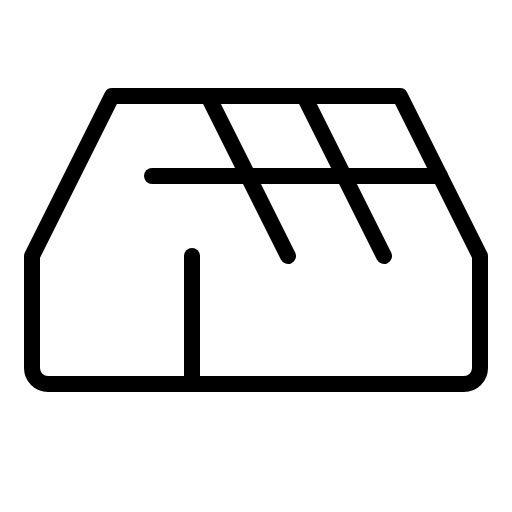
t = 0.00 s
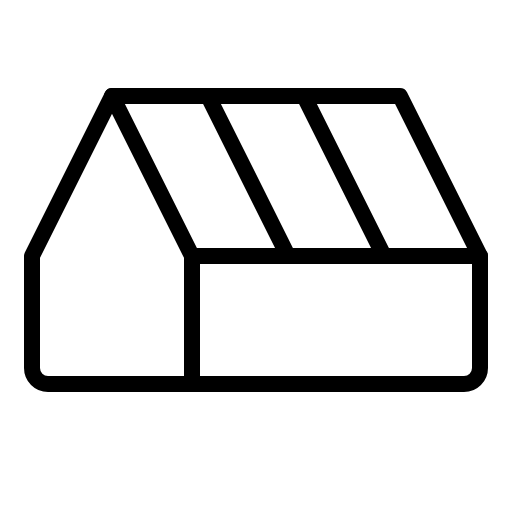
t = 1.50 s
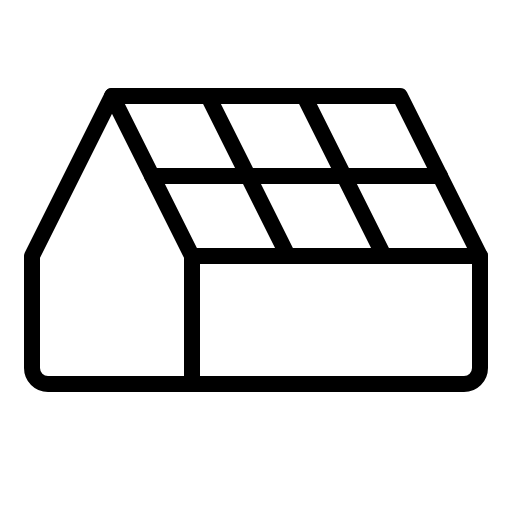
t = 1.88 s
t = 2.25 s: frame unchanged from t = 1.88 s, image omitted
t = 3.00 s: frame unchanged from t = 1.88 s, image omitted
t = 3.75 s: frame unchanged from t = 1.88 s, image omitted

The animated SVG that drew these frames (rendered in a browser with its animation timeline set to each time). Animation: 1 CSS @keyframes rule; one cycle of 4.50 s, repeats indefinitely.

<svg xmlns="http://www.w3.org/2000/svg" viewBox="0 0 256 256">
  <style>
    .draw-line {
      stroke-dasharray: 2000;
      stroke-dashoffset: 0;
    }
    svg:hover .draw-line {
      animation: phosphor-draw-in 3s ease-in-out infinite alternate;
    }
    @keyframes phosphor-draw-in {
      0%   { stroke-dashoffset: 2000; }
      50%  { stroke-dashoffset: 0; }
      100% { stroke-dashoffset: 0; }
    }
  </style><rect width="256" height="256" fill="none"/><polyline points="240 128 96 128 56 48" fill="none" stroke="currentColor" stroke-linecap="round" stroke-linejoin="round" stroke-width="8" class="draw-line" pathLength="1" style="animation-delay: 0s"/><line x1="144" y1="128" x2="104" y2="48" fill="none" stroke="currentColor" stroke-linecap="round" stroke-linejoin="round" stroke-width="8" class="draw-line" pathLength="1" style="animation-delay: 0.3s"/><line x1="152" y1="48" x2="192" y2="128" fill="none" stroke="currentColor" stroke-linecap="round" stroke-linejoin="round" stroke-width="8" class="draw-line" pathLength="1" style="animation-delay: 0.6s"/><line x1="96" y1="128" x2="96" y2="192" fill="none" stroke="currentColor" stroke-linecap="round" stroke-linejoin="round" stroke-width="8" class="draw-line" pathLength="1" style="animation-delay: 0.9s"/><path d="M240,128v56a8,8,0,0,1-8,8H24a8,8,0,0,1-8-8V128L56,48H200Z" fill="none" stroke="currentColor" stroke-linecap="round" stroke-linejoin="round" stroke-width="8" class="draw-line" pathLength="1" style="animation-delay: 1.2s"/><line x1="76" y1="88" x2="220" y2="88" fill="none" stroke="currentColor" stroke-linecap="round" stroke-linejoin="round" stroke-width="8" class="draw-line" pathLength="1" style="animation-delay: 1.5s"/></svg>
